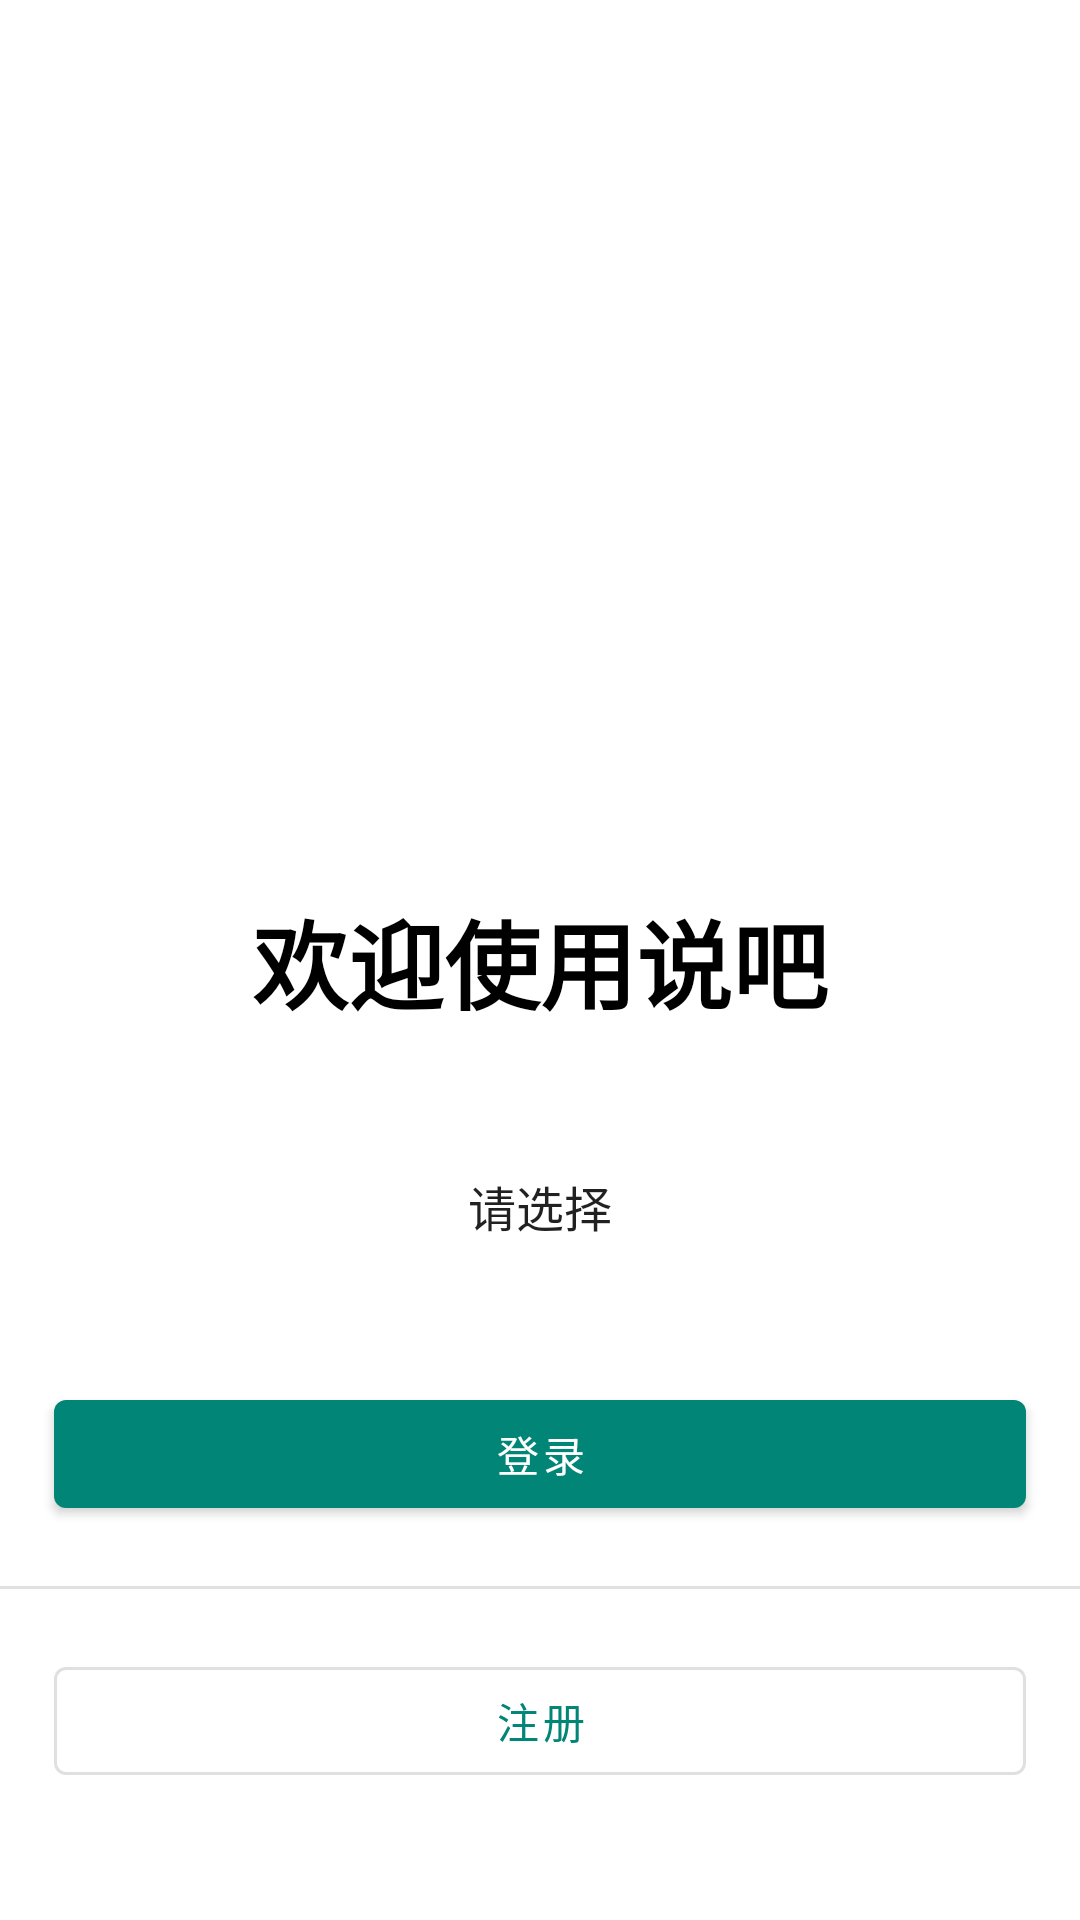

Produce the Android XML layout that renders to this screen, including the resource entries it uses.
<!-- AndroidManifest.xml: application theme AppTheme -->
<!-- res/layout/activity_main.xml -->
<?xml version="1.0" encoding="utf-8"?>
<androidx.constraintlayout.widget.ConstraintLayout xmlns:android="http://schemas.android.com/apk/res/android"
    xmlns:app="http://schemas.android.com/apk/res-auto"
    xmlns:tools="http://schemas.android.com/tools"
    android:layout_width="match_parent"
    android:layout_height="match_parent"
    tools:context=".activitys.MainActivity">








    <androidx.constraintlayout.widget.Guideline
        android:id="@+id/activity_main_gd_v1"
        android:layout_width="wrap_content"
        android:layout_height="wrap_content"
        android:orientation="horizontal"
        app:layout_constraintGuide_percent="0.72" />

    <TextView
        android:id="@+id/activity_main_tv_welcome"
        android:layout_width="wrap_content"
        android:layout_height="wrap_content"
        android:text="@string/welcome_text"
        android:textAppearance="@style/TextAppearance.AppCompat.Body2"
        android:textColor="@android:color/black"
        android:textSize="32sp"
        android:textStyle="bold"
        app:fontFamily="sans-serif"
        app:layout_constraintBottom_toBottomOf="parent"
        app:layout_constraintEnd_toEndOf="parent"
        app:layout_constraintStart_toStartOf="parent"
        app:layout_constraintTop_toTopOf="parent" />

    <TextView
        android:id="@+id/activity_main_tv_please_select"
        android:layout_width="wrap_content"
        android:layout_height="wrap_content"
        android:text="@string/please_select"
        android:textAppearance="@style/TextAppearance.AppCompat.Body1"
        android:textSize="16sp"
        app:fontFamily="sans-serif"
        app:layout_constraintBottom_toTopOf="@+id/activity_main_gd_v1"
        app:layout_constraintEnd_toEndOf="parent"
        app:layout_constraintStart_toStartOf="parent"
        app:layout_constraintTop_toBottomOf="@+id/activity_main_tv_welcome" />

    <com.google.android.material.button.MaterialButton
        android:id="@+id/activity_main_btn_sign"
        android:layout_width="0dp"
        android:layout_height="wrap_content"
        android:onClick="clickBtnSignIn"
        android:text="@string/sign_in"
        app:layout_constraintEnd_toEndOf="parent"
        app:layout_constraintStart_toStartOf="parent"
        app:layout_constraintTop_toTopOf="@+id/activity_main_gd_v1"
        app:layout_constraintWidth_percent="0.90" />

    <View
        android:id="@+id/activity_main_view_separator"
        android:layout_width="match_parent"
        android:layout_height="1dp"
        android:layout_marginTop="@dimen/main_btn_margin_vertical"
        android:alpha="0.12"
        android:background="@android:color/black"
        app:layout_constraintStart_toStartOf="parent"
        app:layout_constraintTop_toBottomOf="@+id/activity_main_btn_sign" />

    <com.google.android.material.button.MaterialButton
        android:id="@+id/activity_main_btn_sign_up"
        style="@style/Widget.MaterialComponents.Button.OutlinedButton"
        android:layout_width="0dp"
        android:layout_height="wrap_content"
        android:layout_marginTop="@dimen/main_btn_margin_vertical"
        android:onClick="clickBtnSignUp"
        android:text="@string/sign_up"
        app:layout_constraintEnd_toEndOf="parent"
        app:layout_constraintStart_toStartOf="parent"
        app:layout_constraintTop_toBottomOf="@+id/activity_main_view_separator"
        app:layout_constraintWidth_percent="0.90" />

</androidx.constraintlayout.widget.ConstraintLayout>
<!-- resources referenced by this layout -->
<resources>
  <dimen name="main_btn_margin_vertical">20dp</dimen>
  <!-- mipmap background_main: jpg bitmap (mipmap-xxhdpi, 58857 bytes) -->
  <string name="please_select">请选择</string>
  <string name="sign_in">登录</string>
  <string name="sign_up">注册</string>
  <string name="welcome_text">欢迎使用说吧</string>
  <style name="AppTheme" parent="Theme.MaterialComponents.Light.NoActionBar">
          
          <item name="colorPrimary">@color/colorPrimary</item>
          <item name="colorPrimaryDark">@color/colorPrimaryDark</item>
          <item name="colorAccent">@color/colorPrimary</item>
      </style>
  <color name="colorPrimary">#008577</color>
  <color name="colorPrimaryDark">#00574B</color>
</resources>
